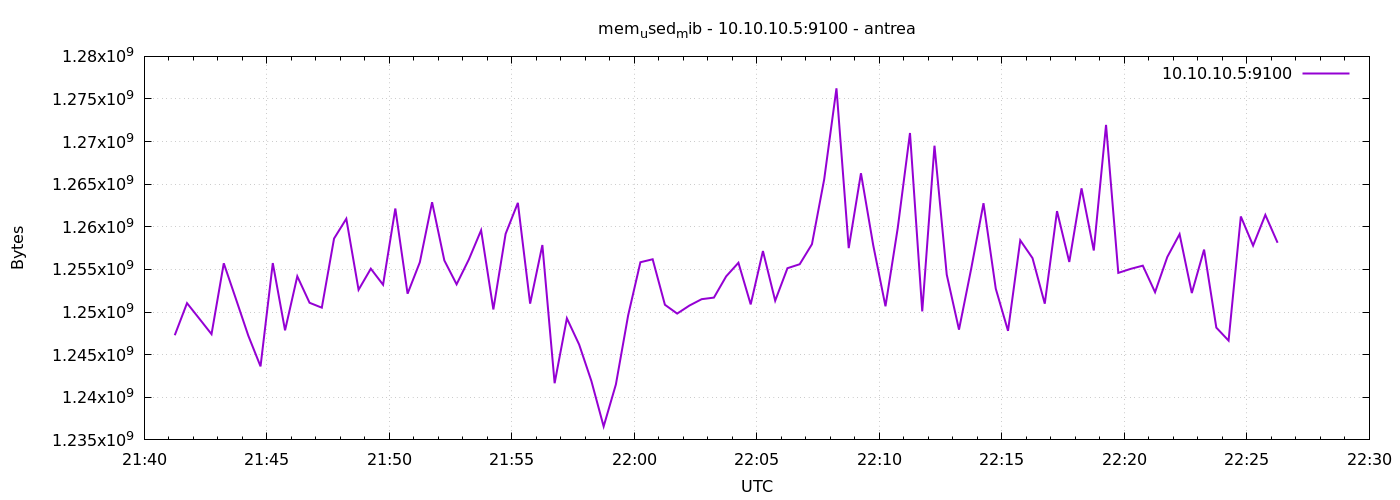

Values plotted in this chart, from the file beside it:
1777239675	1247281152
1777239705	1251045376
1777239735	1249234944
1777239765	1247408128
1777239795	1255723008
1777239825	1251500032
1777239855	1247236096
1777239885	1243627520
1777239915	1255747584
1777239945	1247854592
1777239975	1254195200
1777240005	1251090432
1777240035	1250512896
1777240065	1258627072
1777240095	1260949504
1777240125	1252614144
1777240155	1255088128
1777240185	1253203968
1777240215	1262149632
1777240245	1252155392
1777240275	1255841792
1777240305	1262886912
1777240335	1256054784
1777240365	1253257216
1777240395	1256173568
1777240425	1259597824
1777240455	1250308096
1777240485	1259175936
1777240515	1262813184
1777240545	1250988032
1777240575	1257865216
1777240605	1241649152
1777240635	1249263616
1777240665	1246191616
1777240695	1241907200
1777240725	1236578304
1777240755	1241509888
1777240785	1249615872
1777240815	1255845888
1777240845	1256194048
1777240875	1250856960
1777240905	1249820672
1777240935	1250762752
1777240965	1251512320
1777240995	1251696640
1777241025	1254191104
1777241055	1255784448
1777241085	1250897920
1777241115	1257160704
1777241145	1251332096
1777241175	1255145472
1777241205	1255612416
1777241235	1257963520
1777241265	1265582080
1777241295	1276252160
1777241325	1257500672
1777241355	1266290688
1777241385	1257844736
1777241415	1250676736
1777241445	1259855872
1777241475	1271009280
... 30 more rows
